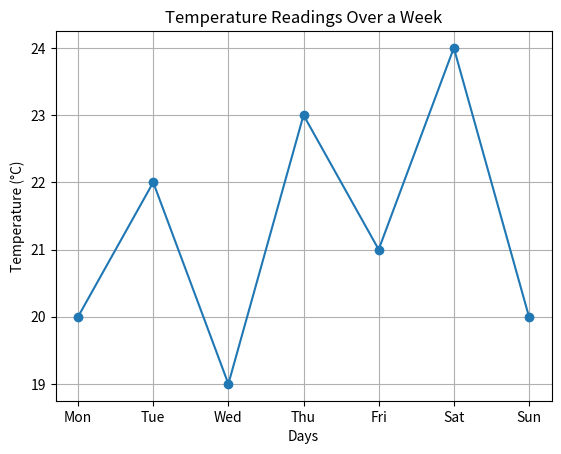

Write the Python code that produced this figure.
# assignment1.py

# (a) Line graph for temperature readings
import matplotlib.pyplot as plt

temperatures = [20, 22, 19, 23, 21, 24, 20]
days = ['Mon', 'Tue', 'Wed', 'Thu', 'Fri', 'Sat', 'Sun']

plt.plot(days, temperatures, marker='o')
plt.title("Temperature Readings Over a Week")
plt.xlabel("Days")
plt.ylabel("Temperature (°C)")
plt.grid(True)
plt.savefig("temperature_plot.png")  # Saves the plot as an image
plt.show()

# (b) Arithmetic sequence
start = 5
difference = 3
terms = 8

sequence = [start + i * difference for i in range(terms)]
print("Arithmetic Sequence:", sequence)

# (c) Calculate volume under z = x^2 + y^2 over region 0 ≤ x,y ≤ 1
import numpy as np
from scipy import integrate

def surface_function(x, y):
    return x**2 + y**2

volume, _ = integrate.dblquad(surface_function, 0, 1, lambda x: 0, lambda x: 1)
print("Volume under surface z = x² + y² over 0 ≤ x,y ≤ 1:", volume)

# (d) Compiled vs Interpreted
"""
Compiled languages (e.g. C, C++) are converted into machine code before execution, which makes them faster.
Interpreted languages (e.g. Python) are run line-by-line using an interpreter, making development easier but slightly slower.
Python is an interpreted language.
"""